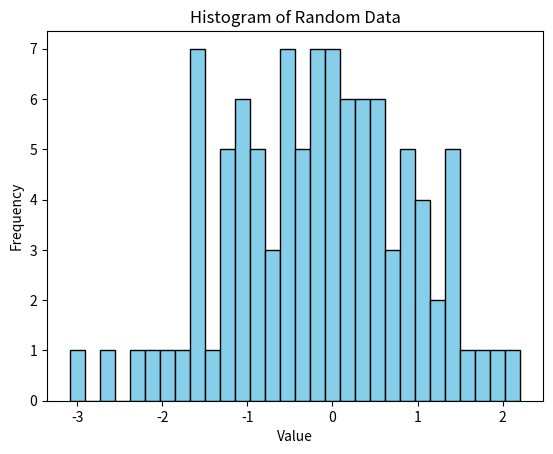

Python code for this plot:
import matplotlib.pyplot as plt
import numpy as np
data = np.random.randn(100)
plt.hist(data, bins=30, color='skyblue', edgecolor='black')
plt.xlabel('Value')
plt.ylabel('Frequency')
plt.title('Histogram of Random Data')
plt.show()
